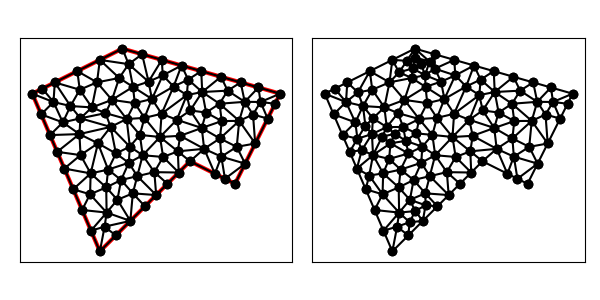

Data behind this chart, as committed beside it:
1.500000000000000000e+01, 1.100000000000000000e+01, 8.000000000000000000e+00, 1.300000000000000000e+01, 4.000000000000000000e+00, 1.100000000000000000e+01, 7.000000000000000000e+00, 4.000000000000000000e+00, 1.100000000000000000e+01, 8.000000000000000000e+00, 1.300000000000000000e+01, 7.000000000000000000e+00, 8.979278979661623694e+00, 9.925475118539951680e+00, 8.188843605391033620e+00, 9.874479573379572273e+00, 8.776215510695674737e+00, 9.170090116289484783e+00, 8.648112698582776758e+00, 9.656681602736336245e+00, 0.000000000000000000e+00, 4.119643341372155043e-01
1.500000000000000000e+01, 1.100000000000000000e+01, 8.000000000000000000e+00, 1.300000000000000000e+01, 4.000000000000000000e+00, 1.100000000000000000e+01, 7.000000000000000000e+00, 4.000000000000000000e+00, 1.100000000000000000e+01, 8.000000000000000000e+00, 1.300000000000000000e+01, 7.000000000000000000e+00, 1.239129260612505590e+01, 8.204992187874887932e+00, 1.344721359549995832e+01, 7.894427190999915744e+00, 1.307453559924999276e+01, 8.639783183499845975e+00, 1.297101393362500232e+01, 8.246400854124884106e+00, 0.000000000000000000e+00, 5.000000000000000000e-01
1.500000000000000000e+01, 1.100000000000000000e+01, 8.000000000000000000e+00, 1.300000000000000000e+01, 4.000000000000000000e+00, 1.100000000000000000e+01, 7.000000000000000000e+00, 4.000000000000000000e+00, 1.100000000000000000e+01, 8.000000000000000000e+00, 1.300000000000000000e+01, 7.000000000000000000e+00, 1.307453559924999276e+01, 8.639783183499845975e+00, 1.389442719099991663e+01, 8.788854381999831489e+00, 1.318517279303683054e+01, 9.792752561698431890e+00, 1.338471186109558175e+01, 9.073796709066035859e+00, 0.000000000000000000e+00, 5.000000000000000000e-01
1.500000000000000000e+01, 1.100000000000000000e+01, 8.000000000000000000e+00, 1.300000000000000000e+01, 4.000000000000000000e+00, 1.100000000000000000e+01, 7.000000000000000000e+00, 4.000000000000000000e+00, 1.100000000000000000e+01, 8.000000000000000000e+00, 1.300000000000000000e+01, 7.000000000000000000e+00, 1.231118455014835789e+01, 1.055283382512056178e+01, 1.154333332972057313e+01, 1.107335878093392267e+01, 1.171655176358329875e+01, 1.016202069849300749e+01, 1.185702321448407481e+01, 1.059607110151583065e+01, 0.000000000000000000e+00, 4.427182686208715467e-01
1.500000000000000000e+01, 1.100000000000000000e+01, 8.000000000000000000e+00, 1.300000000000000000e+01, 4.000000000000000000e+00, 1.100000000000000000e+01, 7.000000000000000000e+00, 4.000000000000000000e+00, 1.100000000000000000e+01, 8.000000000000000000e+00, 1.300000000000000000e+01, 7.000000000000000000e+00, 1.162934240441142109e+01, 8.552504091348801296e+00, 1.056523007978211304e+01, 9.129920073361638799e+00, 1.046004425921982950e+01, 8.440841458842115230e+00, 1.088487224780445395e+01, 8.707755207850851775e+00, 0.000000000000000000e+00, 5.000000000000000000e-01
1.500000000000000000e+01, 1.100000000000000000e+01, 8.000000000000000000e+00, 1.300000000000000000e+01, 4.000000000000000000e+00, 1.100000000000000000e+01, 7.000000000000000000e+00, 4.000000000000000000e+00, 1.100000000000000000e+01, 8.000000000000000000e+00, 1.300000000000000000e+01, 7.000000000000000000e+00, 1.210557280900008337e+01, 7.447213595499958316e+00, 1.162934240441142109e+01, 8.552504091348801296e+00, 1.100000000000000000e+01, 8.000000000000000000e+00, 1.157830507113716756e+01, 7.999905895616254092e+00, 0.000000000000000000e+00, 5.000000000000000000e-01
1.500000000000000000e+01, 1.100000000000000000e+01, 8.000000000000000000e+00, 1.300000000000000000e+01, 4.000000000000000000e+00, 1.100000000000000000e+01, 7.000000000000000000e+00, 4.000000000000000000e+00, 1.100000000000000000e+01, 8.000000000000000000e+00, 1.300000000000000000e+01, 7.000000000000000000e+00, 1.413119566092366419e+01, 1.063139933143574467e+01, 1.343022133812698726e+01, 1.063830215576458649e+01, 1.379766846819684822e+01, 1.007352885244734608e+01, 1.378636182241583263e+01, 1.044774344654922515e+01, 0.000000000000000000e+00, 5.000000000000000000e-01
1.500000000000000000e+01, 1.100000000000000000e+01, 8.000000000000000000e+00, 1.300000000000000000e+01, 4.000000000000000000e+00, 1.100000000000000000e+01, 7.000000000000000000e+00, 4.000000000000000000e+00, 1.100000000000000000e+01, 8.000000000000000000e+00, 1.300000000000000000e+01, 7.000000000000000000e+00, 1.255278640450004168e+01, 7.223606797749979158e+00, 1.344721359549995832e+01, 7.894427190999915744e+00, 1.239129260612505590e+01, 8.204992187874887932e+00, 1.279709753537501804e+01, 7.774342058874927908e+00, 0.000000000000000000e+00, 5.000000000000000000e-01
1.500000000000000000e+01, 1.100000000000000000e+01, 8.000000000000000000e+00, 1.300000000000000000e+01, 4.000000000000000000e+00, 1.100000000000000000e+01, 7.000000000000000000e+00, 4.000000000000000000e+00, 1.100000000000000000e+01, 8.000000000000000000e+00, 1.300000000000000000e+01, 7.000000000000000000e+00, 1.210557280900008337e+01, 7.447213595499958316e+00, 1.239129260612505590e+01, 8.204992187874887932e+00, 1.162934240441142109e+01, 8.552504091348801296e+00, 1.204206927317885345e+01, 8.068236624907882515e+00, 0.000000000000000000e+00, 5.000000000000000000e-01
1.500000000000000000e+01, 1.100000000000000000e+01, 8.000000000000000000e+00, 1.300000000000000000e+01, 4.000000000000000000e+00, 1.100000000000000000e+01, 7.000000000000000000e+00, 4.000000000000000000e+00, 1.100000000000000000e+01, 8.000000000000000000e+00, 1.300000000000000000e+01, 7.000000000000000000e+00, 1.344721359549995832e+01, 7.894427190999915744e+00, 1.389442719099991663e+01, 8.788854381999831489e+00, 1.307453559924999276e+01, 8.639783183499845975e+00, 1.347205879524995531e+01, 8.441021585499862923e+00, 0.000000000000000000e+00, 5.000000000000000000e-01
1.500000000000000000e+01, 1.100000000000000000e+01, 8.000000000000000000e+00, 1.300000000000000000e+01, 4.000000000000000000e+00, 1.100000000000000000e+01, 7.000000000000000000e+00, 4.000000000000000000e+00, 1.100000000000000000e+01, 8.000000000000000000e+00, 1.300000000000000000e+01, 7.000000000000000000e+00, 1.162934240441142109e+01, 8.552504091348801296e+00, 1.152252323397735445e+01, 9.477421559944406937e+00, 1.056523007978211304e+01, 9.129920073361638799e+00, 1.123903190605696345e+01, 9.053281908218282936e+00, 0.000000000000000000e+00, 5.000000000000000000e-01
1.500000000000000000e+01, 1.100000000000000000e+01, 8.000000000000000000e+00, 1.300000000000000000e+01, 4.000000000000000000e+00, 1.100000000000000000e+01, 7.000000000000000000e+00, 4.000000000000000000e+00, 1.100000000000000000e+01, 8.000000000000000000e+00, 1.300000000000000000e+01, 7.000000000000000000e+00, 1.255278640450004168e+01, 7.223606797749979158e+00, 1.300000000000000000e+01, 7.000000000000000000e+00, 1.344721359549995832e+01, 7.894427190999915744e+00, 1.300000000000000000e+01, 7.372677996249965560e+00, 0.000000000000000000e+00, 5.000000000000000000e-01
1.500000000000000000e+01, 1.100000000000000000e+01, 8.000000000000000000e+00, 1.300000000000000000e+01, 4.000000000000000000e+00, 1.100000000000000000e+01, 7.000000000000000000e+00, 4.000000000000000000e+00, 1.100000000000000000e+01, 8.000000000000000000e+00, 1.300000000000000000e+01, 7.000000000000000000e+00, 1.239129260612505590e+01, 8.204992187874887932e+00, 1.307453559924999276e+01, 8.639783183499845975e+00, 1.232917960675006341e+01, 9.012461179749811535e+00, 1.259833593737503499e+01, 8.619078850374847889e+00, 0.000000000000000000e+00, 5.000000000000000000e-01
1.500000000000000000e+01, 1.100000000000000000e+01, 8.000000000000000000e+00, 1.300000000000000000e+01, 4.000000000000000000e+00, 1.100000000000000000e+01, 7.000000000000000000e+00, 4.000000000000000000e+00, 1.100000000000000000e+01, 8.000000000000000000e+00, 1.300000000000000000e+01, 7.000000000000000000e+00, 1.239129260612505590e+01, 8.204992187874887932e+00, 1.232917960675006341e+01, 9.012461179749811535e+00, 1.162934240441142109e+01, 8.552504091348801296e+00, 1.211660487242884621e+01, 8.589985819657833588e+00, 0.000000000000000000e+00, 5.000000000000000000e-01
1.500000000000000000e+01, 1.100000000000000000e+01, 8.000000000000000000e+00, 1.300000000000000000e+01, 4.000000000000000000e+00, 1.100000000000000000e+01, 7.000000000000000000e+00, 4.000000000000000000e+00, 1.100000000000000000e+01, 8.000000000000000000e+00, 1.300000000000000000e+01, 7.000000000000000000e+00, 1.255278640450004168e+01, 7.223606797749979158e+00, 1.239129260612505590e+01, 8.204992187874887932e+00, 1.210557280900008337e+01, 7.447213595499958316e+00, 1.234988393987506150e+01, 7.625270860374942394e+00, 0.000000000000000000e+00, 5.000000000000000000e-01
1.500000000000000000e+01, 1.100000000000000000e+01, 8.000000000000000000e+00, 1.300000000000000000e+01, 4.000000000000000000e+00, 1.100000000000000000e+01, 7.000000000000000000e+00, 4.000000000000000000e+00, 1.100000000000000000e+01, 8.000000000000000000e+00, 1.300000000000000000e+01, 7.000000000000000000e+00, 1.152252323397735445e+01, 9.477421559944406937e+00, 1.171655176358329875e+01, 1.016202069849300749e+01, 1.101115299354307631e+01, 1.025548526947191874e+01, 1.141674266370124258e+01, 9.964975842636443204e+00, 0.000000000000000000e+00, 4.791236654523268745e-01
1.500000000000000000e+01, 1.100000000000000000e+01, 8.000000000000000000e+00, 1.300000000000000000e+01, 4.000000000000000000e+00, 1.100000000000000000e+01, 7.000000000000000000e+00, 4.000000000000000000e+00, 1.100000000000000000e+01, 8.000000000000000000e+00, 1.300000000000000000e+01, 7.000000000000000000e+00, 1.162934240441142109e+01, 8.552504091348801296e+00, 1.232917960675006341e+01, 9.012461179749811535e+00, 1.152252323397735445e+01, 9.477421559944406937e+00, 1.182701508171294513e+01, 9.014128943681006589e+00, 0.000000000000000000e+00, 5.000000000000000000e-01
1.500000000000000000e+01, 1.100000000000000000e+01, 8.000000000000000000e+00, 1.300000000000000000e+01, 4.000000000000000000e+00, 1.100000000000000000e+01, 7.000000000000000000e+00, 4.000000000000000000e+00, 1.100000000000000000e+01, 8.000000000000000000e+00, 1.300000000000000000e+01, 7.000000000000000000e+00, 8.276169844598269876e+00, 1.231034445609394545e+01, 9.161647559514271677e+00, 1.153244131090697522e+01, 8.875000000000000000e+00, 1.275000000000000000e+01, 8.770939134704180518e+00, 1.219759525566697356e+01, 1.000000000000000000e+00, 1.851847829908110921e-01
1.500000000000000000e+01, 1.100000000000000000e+01, 8.000000000000000000e+00, 1.300000000000000000e+01, 4.000000000000000000e+00, 1.100000000000000000e+01, 7.000000000000000000e+00, 4.000000000000000000e+00, 1.100000000000000000e+01, 8.000000000000000000e+00, 1.300000000000000000e+01, 7.000000000000000000e+00, 1.041510206374916159e+01, 9.840512096788172514e+00, 1.056523007978211304e+01, 9.129920073361638799e+00, 1.152252323397735445e+01, 9.477421559944406937e+00, 1.083428512583621028e+01, 9.482617910031406083e+00, 0.000000000000000000e+00, 5.000000000000000000e-01
1.500000000000000000e+01, 1.100000000000000000e+01, 8.000000000000000000e+00, 1.300000000000000000e+01, 4.000000000000000000e+00, 1.100000000000000000e+01, 7.000000000000000000e+00, 4.000000000000000000e+00, 1.100000000000000000e+01, 8.000000000000000000e+00, 1.300000000000000000e+01, 7.000000000000000000e+00, 1.154333332972057313e+01, 1.107335878093392267e+01, 1.085865864371368517e+01, 1.093678987468391028e+01, 1.101115299354307631e+01, 1.025548526947191874e+01, 1.113771498899244428e+01, 1.075521130836325057e+01, 0.000000000000000000e+00, 4.427182686208715467e-01
1.500000000000000000e+01, 1.100000000000000000e+01, 8.000000000000000000e+00, 1.300000000000000000e+01, 4.000000000000000000e+00, 1.100000000000000000e+01, 7.000000000000000000e+00, 4.000000000000000000e+00, 1.100000000000000000e+01, 8.000000000000000000e+00, 1.300000000000000000e+01, 7.000000000000000000e+00, 1.046004425921982950e+01, 8.440841458842115230e+00, 9.809481616894560219e+00, 8.190518383105439781e+00, 1.050000000000000000e+01, 7.500000000000000000e+00, 1.025650862537146324e+01, 8.043786613982518929e+00, 0.000000000000000000e+00, 5.000000000000000000e-01
1.500000000000000000e+01, 1.100000000000000000e+01, 8.000000000000000000e+00, 1.300000000000000000e+01, 4.000000000000000000e+00, 1.100000000000000000e+01, 7.000000000000000000e+00, 4.000000000000000000e+00, 1.100000000000000000e+01, 8.000000000000000000e+00, 1.300000000000000000e+01, 7.000000000000000000e+00, 1.232917960675006341e+01, 9.012461179749811535e+00, 1.307453559924999276e+01, 8.639783183499845975e+00, 1.318517279303683054e+01, 9.792752561698431890e+00, 1.286296266634562890e+01, 9.148332308316030392e+00, 0.000000000000000000e+00, 5.000000000000000000e-01
1.500000000000000000e+01, 1.100000000000000000e+01, 8.000000000000000000e+00, 1.300000000000000000e+01, 4.000000000000000000e+00, 1.100000000000000000e+01, 7.000000000000000000e+00, 4.000000000000000000e+00, 1.100000000000000000e+01, 8.000000000000000000e+00, 1.300000000000000000e+01, 7.000000000000000000e+00, 1.152252323397735445e+01, 9.477421559944406937e+00, 1.101115299354307631e+01, 1.025548526947191874e+01, 1.041510206374916159e+01, 9.840512096788172514e+00, 1.098292609708986411e+01, 9.857806308734831546e+00, 0.000000000000000000e+00, 4.791236654523268745e-01
1.500000000000000000e+01, 1.100000000000000000e+01, 8.000000000000000000e+00, 1.300000000000000000e+01, 4.000000000000000000e+00, 1.100000000000000000e+01, 7.000000000000000000e+00, 4.000000000000000000e+00, 1.100000000000000000e+01, 8.000000000000000000e+00, 1.300000000000000000e+01, 7.000000000000000000e+00, 1.152252323397735445e+01, 9.477421559944406937e+00, 1.240979111242889132e+01, 9.783694339798428175e+00, 1.171655176358329875e+01, 1.016202069849300749e+01, 1.188295536999651425e+01, 9.807712199411946941e+00, 0.000000000000000000e+00, 5.000000000000000000e-01
1.500000000000000000e+01, 1.100000000000000000e+01, 8.000000000000000000e+00, 1.300000000000000000e+01, 4.000000000000000000e+00, 1.100000000000000000e+01, 7.000000000000000000e+00, 4.000000000000000000e+00, 1.100000000000000000e+01, 8.000000000000000000e+00, 1.300000000000000000e+01, 7.000000000000000000e+00, 1.240979111242889132e+01, 9.783694339798428175e+00, 1.318517279303683054e+01, 9.792752561698431890e+00, 1.231118455014835789e+01, 1.055283382512056178e+01, 1.263538281853802658e+01, 1.004309357553914062e+01, 0.000000000000000000e+00, 5.000000000000000000e-01
1.500000000000000000e+01, 1.100000000000000000e+01, 8.000000000000000000e+00, 1.300000000000000000e+01, 4.000000000000000000e+00, 1.100000000000000000e+01, 7.000000000000000000e+00, 4.000000000000000000e+00, 1.100000000000000000e+01, 8.000000000000000000e+00, 1.300000000000000000e+01, 7.000000000000000000e+00, 1.154333332972057313e+01, 1.107335878093392267e+01, 1.237500000000000000e+01, 1.175000000000000000e+01, 1.150000000000000000e+01, 1.200000000000000000e+01, 1.180611110990685830e+01, 1.160778626031130756e+01, 1.000000000000000000e+00, 4.427182686208715467e-01
1.500000000000000000e+01, 1.100000000000000000e+01, 8.000000000000000000e+00, 1.300000000000000000e+01, 4.000000000000000000e+00, 1.100000000000000000e+01, 7.000000000000000000e+00, 4.000000000000000000e+00, 1.100000000000000000e+01, 8.000000000000000000e+00, 1.300000000000000000e+01, 7.000000000000000000e+00, 1.343022133812698726e+01, 1.063830215576458649e+01, 1.403847605235917584e+01, 1.127472112789737757e+01, 1.325000000000000000e+01, 1.150000000000000000e+01, 1.357289913016205496e+01, 1.113767442788732076e+01, 1.000000000000000000e+00, 5.000000000000000000e-01
1.500000000000000000e+01, 1.100000000000000000e+01, 8.000000000000000000e+00, 1.300000000000000000e+01, 4.000000000000000000e+00, 1.100000000000000000e+01, 7.000000000000000000e+00, 4.000000000000000000e+00, 1.100000000000000000e+01, 8.000000000000000000e+00, 1.300000000000000000e+01, 7.000000000000000000e+00, 1.343022133812698726e+01, 1.063830215576458649e+01, 1.267217852307714132e+01, 1.113387483076999551e+01, 1.231118455014835789e+01, 1.055283382512056178e+01, 1.280452813711749549e+01, 1.077500360388504852e+01, 0.000000000000000000e+00, 5.000000000000000000e-01
1.500000000000000000e+01, 1.100000000000000000e+01, 8.000000000000000000e+00, 1.300000000000000000e+01, 4.000000000000000000e+00, 1.100000000000000000e+01, 7.000000000000000000e+00, 4.000000000000000000e+00, 1.100000000000000000e+01, 8.000000000000000000e+00, 1.300000000000000000e+01, 7.000000000000000000e+00, 1.240979111242889132e+01, 9.783694339798428175e+00, 1.152252323397735445e+01, 9.477421559944406937e+00, 1.232917960675006341e+01, 9.012461179749811535e+00, 1.208716465105210069e+01, 9.424525693164214957e+00, 0.000000000000000000e+00, 5.000000000000000000e-01
1.500000000000000000e+01, 1.100000000000000000e+01, 8.000000000000000000e+00, 1.300000000000000000e+01, 4.000000000000000000e+00, 1.100000000000000000e+01, 7.000000000000000000e+00, 4.000000000000000000e+00, 1.100000000000000000e+01, 8.000000000000000000e+00, 1.300000000000000000e+01, 7.000000000000000000e+00, 1.237500000000000000e+01, 1.175000000000000000e+01, 1.154333332972057313e+01, 1.107335878093392267e+01, 1.267217852307714132e+01, 1.113387483076999551e+01, 1.219683728426590541e+01, 1.131907787056797332e+01, 1.000000000000000000e+00, 4.427182686208715467e-01
1.500000000000000000e+01, 1.100000000000000000e+01, 8.000000000000000000e+00, 1.300000000000000000e+01, 4.000000000000000000e+00, 1.100000000000000000e+01, 7.000000000000000000e+00, 4.000000000000000000e+00, 1.100000000000000000e+01, 8.000000000000000000e+00, 1.300000000000000000e+01, 7.000000000000000000e+00, 9.750000000000000000e+00, 1.250000000000000000e+01, 9.792281853014287663e+00, 1.181162745531641711e+01, 1.062500000000000000e+01, 1.225000000000000000e+01, 1.005576061767142981e+01, 1.218720915177213904e+01, 1.000000000000000000e+00, 5.000000000000000000e-01
1.500000000000000000e+01, 1.100000000000000000e+01, 8.000000000000000000e+00, 1.300000000000000000e+01, 4.000000000000000000e+00, 1.100000000000000000e+01, 7.000000000000000000e+00, 4.000000000000000000e+00, 1.100000000000000000e+01, 8.000000000000000000e+00, 1.300000000000000000e+01, 7.000000000000000000e+00, 1.101115299354307631e+01, 1.025548526947191874e+01, 1.171655176358329875e+01, 1.016202069849300749e+01, 1.154333332972057313e+01, 1.107335878093392267e+01, 1.142367936228231606e+01, 1.049695491629961630e+01, 0.000000000000000000e+00, 4.427182686208715467e-01
1.500000000000000000e+01, 1.100000000000000000e+01, 8.000000000000000000e+00, 1.300000000000000000e+01, 4.000000000000000000e+00, 1.100000000000000000e+01, 7.000000000000000000e+00, 4.000000000000000000e+00, 1.100000000000000000e+01, 8.000000000000000000e+00, 1.300000000000000000e+01, 7.000000000000000000e+00, 1.343022133812698726e+01, 1.063830215576458649e+01, 1.231118455014835789e+01, 1.055283382512056178e+01, 1.318517279303683054e+01, 9.792752561698431890e+00, 1.297552622710406034e+01, 1.032796284752786065e+01, 0.000000000000000000e+00, 5.000000000000000000e-01
1.500000000000000000e+01, 1.100000000000000000e+01, 8.000000000000000000e+00, 1.300000000000000000e+01, 4.000000000000000000e+00, 1.100000000000000000e+01, 7.000000000000000000e+00, 4.000000000000000000e+00, 1.100000000000000000e+01, 8.000000000000000000e+00, 1.300000000000000000e+01, 7.000000000000000000e+00, 1.267217852307714132e+01, 1.113387483076999551e+01, 1.154333332972057313e+01, 1.107335878093392267e+01, 1.231118455014835789e+01, 1.055283382512056178e+01, 1.217556546764869019e+01, 1.092002247894149569e+01, 0.000000000000000000e+00, 4.427182686208715467e-01
1.500000000000000000e+01, 1.100000000000000000e+01, 8.000000000000000000e+00, 1.300000000000000000e+01, 4.000000000000000000e+00, 1.100000000000000000e+01, 7.000000000000000000e+00, 4.000000000000000000e+00, 1.100000000000000000e+01, 8.000000000000000000e+00, 1.300000000000000000e+01, 7.000000000000000000e+00, 1.325000000000000000e+01, 1.150000000000000000e+01, 1.237500000000000000e+01, 1.175000000000000000e+01, 1.267217852307714132e+01, 1.113387483076999551e+01, 1.276572617435904711e+01, 1.146129161025666576e+01, 1.000000000000000000e+00, 5.000000000000000000e-01
1.500000000000000000e+01, 1.100000000000000000e+01, 8.000000000000000000e+00, 1.300000000000000000e+01, 4.000000000000000000e+00, 1.100000000000000000e+01, 7.000000000000000000e+00, 4.000000000000000000e+00, 1.100000000000000000e+01, 8.000000000000000000e+00, 1.300000000000000000e+01, 7.000000000000000000e+00, 1.171655176358329875e+01, 1.016202069849300749e+01, 1.240979111242889132e+01, 9.783694339798428175e+00, 1.231118455014835789e+01, 1.055283382512056178e+01, 1.214584247538684814e+01, 1.016618295447066522e+01, 0.000000000000000000e+00, 5.000000000000000000e-01
1.500000000000000000e+01, 1.100000000000000000e+01, 8.000000000000000000e+00, 1.300000000000000000e+01, 4.000000000000000000e+00, 1.100000000000000000e+01, 7.000000000000000000e+00, 4.000000000000000000e+00, 1.100000000000000000e+01, 8.000000000000000000e+00, 1.300000000000000000e+01, 7.000000000000000000e+00, 1.232917960675006341e+01, 9.012461179749811535e+00, 1.318517279303683054e+01, 9.792752561698431890e+00, 1.240979111242889132e+01, 9.783694339798428175e+00, 1.264138117073859569e+01, 9.529636027082224459e+00, 0.000000000000000000e+00, 5.000000000000000000e-01
1.500000000000000000e+01, 1.100000000000000000e+01, 8.000000000000000000e+00, 1.300000000000000000e+01, 4.000000000000000000e+00, 1.100000000000000000e+01, 7.000000000000000000e+00, 4.000000000000000000e+00, 1.100000000000000000e+01, 8.000000000000000000e+00, 1.300000000000000000e+01, 7.000000000000000000e+00, 7.536815784142740782e+00, 1.072397685474578921e+01, 6.873340783963881151e+00, 1.150331843207223770e+01, 6.646232902863873804e+00, 1.039033570535095308e+01, 7.018796490323498283e+00, 1.087254366405632844e+01, 0.000000000000000000e+00, 5.000000000000000000e-01
1.500000000000000000e+01, 1.100000000000000000e+01, 8.000000000000000000e+00, 1.300000000000000000e+01, 4.000000000000000000e+00, 1.100000000000000000e+01, 7.000000000000000000e+00, 4.000000000000000000e+00, 1.100000000000000000e+01, 8.000000000000000000e+00, 1.300000000000000000e+01, 7.000000000000000000e+00, 7.778878056680417430e+00, 6.289882991952640445e+00, 8.353553390593273065e+00, 5.353553390593273065e+00, 8.463124196148514855e+00, 6.576519010873661308e+00, 8.198518547807401191e+00, 6.073318464473191902e+00, 0.000000000000000000e+00, 2.681801378164004879e-01
1.500000000000000000e+01, 1.100000000000000000e+01, 8.000000000000000000e+00, 1.300000000000000000e+01, 4.000000000000000000e+00, 1.100000000000000000e+01, 7.000000000000000000e+00, 4.000000000000000000e+00, 1.100000000000000000e+01, 8.000000000000000000e+00, 1.300000000000000000e+01, 7.000000000000000000e+00, 1.154333332972057313e+01, 1.107335878093392267e+01, 1.091965284692575899e+01, 1.162503496424015559e+01, 1.085865864371368517e+01, 1.093678987468391028e+01, 1.110721494012000754e+01, 1.121172787328599618e+01, 0.000000000000000000e+00, 4.427182686208715467e-01
1.500000000000000000e+01, 1.100000000000000000e+01, 8.000000000000000000e+00, 1.300000000000000000e+01, 4.000000000000000000e+00, 1.100000000000000000e+01, 7.000000000000000000e+00, 4.000000000000000000e+00, 1.100000000000000000e+01, 8.000000000000000000e+00, 1.300000000000000000e+01, 7.000000000000000000e+00, 1.389442719099991663e+01, 8.788854381999831489e+00, 1.444721359549995832e+01, 9.894427190999916633e+00, 1.379766846819684822e+01, 1.007352885244734608e+01, 1.404643641823223987e+01, 9.585603475149030217e+00, 0.000000000000000000e+00, 5.000000000000000000e-01
1.500000000000000000e+01, 1.100000000000000000e+01, 8.000000000000000000e+00, 1.300000000000000000e+01, 4.000000000000000000e+00, 1.100000000000000000e+01, 7.000000000000000000e+00, 4.000000000000000000e+00, 1.100000000000000000e+01, 8.000000000000000000e+00, 1.300000000000000000e+01, 7.000000000000000000e+00, 7.536815784142740782e+00, 1.072397685474578921e+01, 7.249200488547630883e+00, 1.013627391641540498e+01, 8.188843605391033620e+00, 9.874479573379572273e+00, 7.658286626027134503e+00, 1.024491011484692216e+01, 0.000000000000000000e+00, 4.119643341372155043e-01
1.500000000000000000e+01, 1.100000000000000000e+01, 8.000000000000000000e+00, 1.300000000000000000e+01, 4.000000000000000000e+00, 1.100000000000000000e+01, 7.000000000000000000e+00, 4.000000000000000000e+00, 1.100000000000000000e+01, 8.000000000000000000e+00, 1.300000000000000000e+01, 7.000000000000000000e+00, 9.311336250836486528e+00, 1.076362919408971663e+01, 9.792281853014287663e+00, 1.181162745531641711e+01, 9.161647559514271677e+00, 1.153244131090697522e+01, 9.421755221121681956e+00, 1.136923265343770417e+01, 0.000000000000000000e+00, 5.000000000000000000e-01
1.500000000000000000e+01, 1.100000000000000000e+01, 8.000000000000000000e+00, 1.300000000000000000e+01, 4.000000000000000000e+00, 1.100000000000000000e+01, 7.000000000000000000e+00, 4.000000000000000000e+00, 1.100000000000000000e+01, 8.000000000000000000e+00, 1.300000000000000000e+01, 7.000000000000000000e+00, 1.027347297332474163e+01, 1.131756306568400738e+01, 9.792281853014287663e+00, 1.181162745531641711e+01, 9.311336250836486528e+00, 1.076362919408971663e+01, 9.792363692391839791e+00, 1.129760657169671312e+01, 0.000000000000000000e+00, 5.000000000000000000e-01
1.500000000000000000e+01, 1.100000000000000000e+01, 8.000000000000000000e+00, 1.300000000000000000e+01, 4.000000000000000000e+00, 1.100000000000000000e+01, 7.000000000000000000e+00, 4.000000000000000000e+00, 1.100000000000000000e+01, 8.000000000000000000e+00, 1.300000000000000000e+01, 7.000000000000000000e+00, 1.085865864371368517e+01, 1.093678987468391028e+01, 9.739883575056413889e+00, 1.010801805463376546e+01, 1.041510206374916159e+01, 9.840512096788172514e+00, 1.033788142750641903e+01, 1.029510667536861668e+01, 0.000000000000000000e+00, 4.862989217678113096e-01
1.500000000000000000e+01, 1.100000000000000000e+01, 8.000000000000000000e+00, 1.300000000000000000e+01, 4.000000000000000000e+00, 1.100000000000000000e+01, 7.000000000000000000e+00, 4.000000000000000000e+00, 1.100000000000000000e+01, 8.000000000000000000e+00, 1.300000000000000000e+01, 7.000000000000000000e+00, 1.091965284692575899e+01, 1.162503496424015559e+01, 1.154333332972057313e+01, 1.107335878093392267e+01, 1.150000000000000000e+01, 1.200000000000000000e+01, 1.132099539221544404e+01, 1.156613124839135942e+01, 1.000000000000000000e+00, 4.427182686208715467e-01
1.500000000000000000e+01, 1.100000000000000000e+01, 8.000000000000000000e+00, 1.300000000000000000e+01, 4.000000000000000000e+00, 1.100000000000000000e+01, 7.000000000000000000e+00, 4.000000000000000000e+00, 1.100000000000000000e+01, 8.000000000000000000e+00, 1.300000000000000000e+01, 7.000000000000000000e+00, 9.739883575056413889e+00, 1.010801805463376546e+01, 1.085865864371368517e+01, 1.093678987468391028e+01, 1.027347297332474163e+01, 1.131756306568400738e+01, 1.029067173069828023e+01, 1.078745699833389438e+01, 0.000000000000000000e+00, 4.862989217678113096e-01
1.500000000000000000e+01, 1.100000000000000000e+01, 8.000000000000000000e+00, 1.300000000000000000e+01, 4.000000000000000000e+00, 1.100000000000000000e+01, 7.000000000000000000e+00, 4.000000000000000000e+00, 1.100000000000000000e+01, 8.000000000000000000e+00, 1.300000000000000000e+01, 7.000000000000000000e+00, 8.660931193810812445e+00, 7.339068806189188443e+00, 8.463124196148514855e+00, 6.576519010873661308e+00, 9.500000000000000000e+00, 6.500000000000000000e+00, 8.874685129986442433e+00, 6.805195939020950213e+00, 0.000000000000000000e+00, 5.000000000000000000e-01
1.500000000000000000e+01, 1.100000000000000000e+01, 8.000000000000000000e+00, 1.300000000000000000e+01, 4.000000000000000000e+00, 1.100000000000000000e+01, 7.000000000000000000e+00, 4.000000000000000000e+00, 1.100000000000000000e+01, 8.000000000000000000e+00, 1.300000000000000000e+01, 7.000000000000000000e+00, 7.536815784142740782e+00, 1.072397685474578921e+01, 7.859529276892849303e+00, 1.169527926471347712e+01, 6.873340783963881151e+00, 1.150331843207223770e+01, 7.423228614999824337e+00, 1.130752485051050193e+01, 0.000000000000000000e+00, 5.000000000000000000e-01
1.500000000000000000e+01, 1.100000000000000000e+01, 8.000000000000000000e+00, 1.300000000000000000e+01, 4.000000000000000000e+00, 1.100000000000000000e+01, 7.000000000000000000e+00, 4.000000000000000000e+00, 1.100000000000000000e+01, 8.000000000000000000e+00, 1.300000000000000000e+01, 7.000000000000000000e+00, 1.267217852307714132e+01, 1.113387483076999551e+01, 1.343022133812698726e+01, 1.063830215576458649e+01, 1.325000000000000000e+01, 1.150000000000000000e+01, 1.311746662040137501e+01, 1.109072566217819400e+01, 1.000000000000000000e+00, 5.000000000000000000e-01
1.500000000000000000e+01, 1.100000000000000000e+01, 8.000000000000000000e+00, 1.300000000000000000e+01, 4.000000000000000000e+00, 1.100000000000000000e+01, 7.000000000000000000e+00, 4.000000000000000000e+00, 1.100000000000000000e+01, 8.000000000000000000e+00, 1.300000000000000000e+01, 7.000000000000000000e+00, 1.500000000000000000e+01, 1.100000000000000000e+01, 1.403847605235917584e+01, 1.127472112789737757e+01, 1.413119566092366419e+01, 1.063139933143574467e+01, 1.438989057109427883e+01, 1.096870681977770801e+01, 1.000000000000000000e+00, 5.000000000000000000e-01
1.500000000000000000e+01, 1.100000000000000000e+01, 8.000000000000000000e+00, 1.300000000000000000e+01, 4.000000000000000000e+00, 1.100000000000000000e+01, 7.000000000000000000e+00, 4.000000000000000000e+00, 1.100000000000000000e+01, 8.000000000000000000e+00, 1.300000000000000000e+01, 7.000000000000000000e+00, 1.379766846819684822e+01, 1.007352885244734608e+01, 1.343022133812698726e+01, 1.063830215576458649e+01, 1.318517279303683054e+01, 9.792752561698431890e+00, 1.347102086645355712e+01, 1.016819452330345364e+01, 0.000000000000000000e+00, 5.000000000000000000e-01
1.500000000000000000e+01, 1.100000000000000000e+01, 8.000000000000000000e+00, 1.300000000000000000e+01, 4.000000000000000000e+00, 1.100000000000000000e+01, 7.000000000000000000e+00, 4.000000000000000000e+00, 1.100000000000000000e+01, 8.000000000000000000e+00, 1.300000000000000000e+01, 7.000000000000000000e+00, 1.389442719099991663e+01, 8.788854381999831489e+00, 1.379766846819684822e+01, 1.007352885244734608e+01, 1.318517279303683054e+01, 9.792752561698431890e+00, 1.362575615074453061e+01, 9.551711932048537079e+00, 0.000000000000000000e+00, 5.000000000000000000e-01
1.500000000000000000e+01, 1.100000000000000000e+01, 8.000000000000000000e+00, 1.300000000000000000e+01, 4.000000000000000000e+00, 1.100000000000000000e+01, 7.000000000000000000e+00, 4.000000000000000000e+00, 1.100000000000000000e+01, 8.000000000000000000e+00, 1.300000000000000000e+01, 7.000000000000000000e+00, 1.444721359549995832e+01, 9.894427190999916633e+00, 1.477639320225002173e+01, 1.055278640450004168e+01, 1.413119566092366419e+01, 1.063139933143574467e+01, 1.445160081955788201e+01, 1.035953764231190100e+01, 0.000000000000000000e+00, 5.000000000000000000e-01
1.500000000000000000e+01, 1.100000000000000000e+01, 8.000000000000000000e+00, 1.300000000000000000e+01, 4.000000000000000000e+00, 1.100000000000000000e+01, 7.000000000000000000e+00, 4.000000000000000000e+00, 1.100000000000000000e+01, 8.000000000000000000e+00, 1.300000000000000000e+01, 7.000000000000000000e+00, 1.343022133812698726e+01, 1.063830215576458649e+01, 1.413119566092366419e+01, 1.063139933143574467e+01, 1.403847605235917584e+01, 1.127472112789737757e+01, 1.386663101713660673e+01, 1.084814087169923624e+01, 1.000000000000000000e+00, 5.000000000000000000e-01
1.500000000000000000e+01, 1.100000000000000000e+01, 8.000000000000000000e+00, 1.300000000000000000e+01, 4.000000000000000000e+00, 1.100000000000000000e+01, 7.000000000000000000e+00, 4.000000000000000000e+00, 1.100000000000000000e+01, 8.000000000000000000e+00, 1.300000000000000000e+01, 7.000000000000000000e+00, 1.477639320225002173e+01, 1.055278640450004168e+01, 1.500000000000000000e+01, 1.100000000000000000e+01, 1.413119566092366419e+01, 1.063139933143574467e+01, 1.463586295439122864e+01, 1.072806191197859427e+01, 1.000000000000000000e+00, 5.000000000000000000e-01
1.500000000000000000e+01, 1.100000000000000000e+01, 8.000000000000000000e+00, 1.300000000000000000e+01, 4.000000000000000000e+00, 1.100000000000000000e+01, 7.000000000000000000e+00, 4.000000000000000000e+00, 1.100000000000000000e+01, 8.000000000000000000e+00, 1.300000000000000000e+01, 7.000000000000000000e+00, 1.444721359549995832e+01, 9.894427190999916633e+00, 1.413119566092366419e+01, 1.063139933143574467e+01, 1.379766846819684822e+01, 1.007352885244734608e+01, 1.412535924154015810e+01, 1.019978512496100187e+01, 0.000000000000000000e+00, 5.000000000000000000e-01
1.500000000000000000e+01, 1.100000000000000000e+01, 8.000000000000000000e+00, 1.300000000000000000e+01, 4.000000000000000000e+00, 1.100000000000000000e+01, 7.000000000000000000e+00, 4.000000000000000000e+00, 1.100000000000000000e+01, 8.000000000000000000e+00, 1.300000000000000000e+01, 7.000000000000000000e+00, 1.085865864371368517e+01, 1.093678987468391028e+01, 1.041510206374916159e+01, 9.840512096788172514e+00, 1.101115299354307631e+01, 1.025548526947191874e+01, 1.076163790033530887e+01, 1.034426241364800170e+01, 0.000000000000000000e+00, 4.791236654523268745e-01
1.500000000000000000e+01, 1.100000000000000000e+01, 8.000000000000000000e+00, 1.300000000000000000e+01, 4.000000000000000000e+00, 1.100000000000000000e+01, 7.000000000000000000e+00, 4.000000000000000000e+00, 1.100000000000000000e+01, 8.000000000000000000e+00, 1.300000000000000000e+01, 7.000000000000000000e+00, 9.669087290085050412e+00, 9.077166174705444845e+00, 1.041510206374916159e+01, 9.840512096788172514e+00, 9.739883575056413889e+00, 1.010801805463376546e+01, 9.941357642963541963e+00, 9.675232108709126422e+00, 0.000000000000000000e+00, 4.571086884249163651e-01
1.500000000000000000e+01, 1.100000000000000000e+01, 8.000000000000000000e+00, 1.300000000000000000e+01, 4.000000000000000000e+00, 1.100000000000000000e+01, 7.000000000000000000e+00, 4.000000000000000000e+00, 1.100000000000000000e+01, 8.000000000000000000e+00, 1.300000000000000000e+01, 7.000000000000000000e+00, 1.150000000000000000e+01, 1.200000000000000000e+01, 1.062500000000000000e+01, 1.225000000000000000e+01, 1.091965284692575899e+01, 1.162503496424015559e+01, 1.101488428230858574e+01, 1.195834498808005186e+01, 1.000000000000000000e+00, 5.000000000000000000e-01
1.500000000000000000e+01, 1.100000000000000000e+01, 8.000000000000000000e+00, 1.300000000000000000e+01, 4.000000000000000000e+00, 1.100000000000000000e+01, 7.000000000000000000e+00, 4.000000000000000000e+00, 1.100000000000000000e+01, 8.000000000000000000e+00, 1.300000000000000000e+01, 7.000000000000000000e+00, 1.091965284692575899e+01, 1.162503496424015559e+01, 1.027347297332474163e+01, 1.131756306568400738e+01, 1.085865864371368517e+01, 1.093678987468391028e+01, 1.068392815465472800e+01, 1.129312930153602501e+01, 0.000000000000000000e+00, 5.000000000000000000e-01
... 97 more rows
